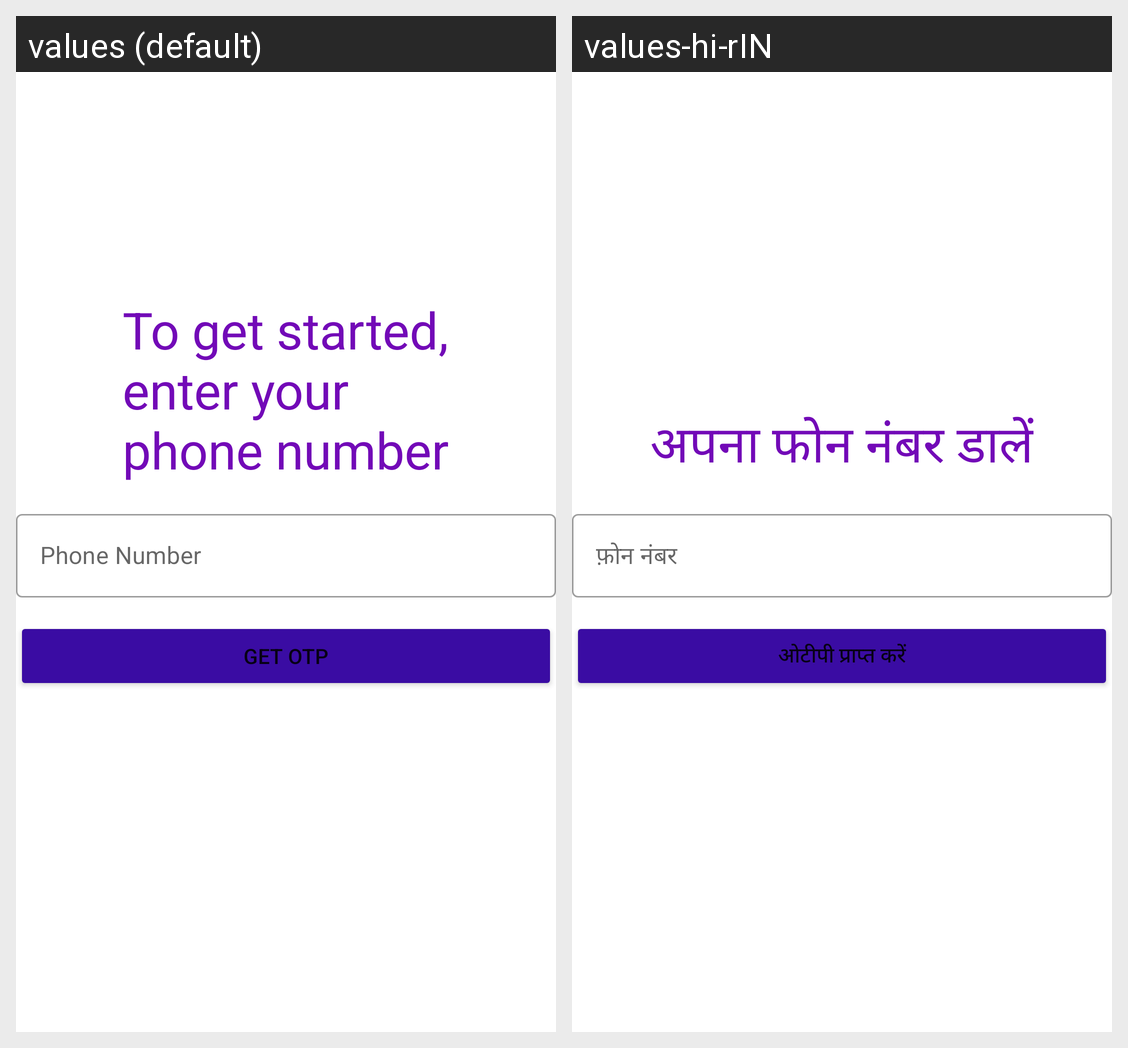

Strings drawn on this Android screen and how each of the app's shown locales translates them:
Android screen res/layout/activity_auth_login.xml rendered under 2 locales, left to right: values (default), values-hi-rIN. Device: Nexus 5 (rendered at 1080×1920; each locale shown at half size, 540×960, under a caption strip naming it); theme Theme.MyMargdarshaka.
Strings drawn on this screen, with the default value and each locale's value (text and hints the layout hard-codes, and strings that could not be matched under every locale, appear in the picture but are not listed):

login_text
  values: To get started,
      enter your 
      phone number
  values-hi-rIN: अपना फोन नंबर डालें

login_phone_number
  values: Phone Number
  values-hi-rIN: फ़ोन नंबर

get_otp_button_text
  values: GET OTP
  values-hi-rIN: ओटीपी प्राप्त करें
